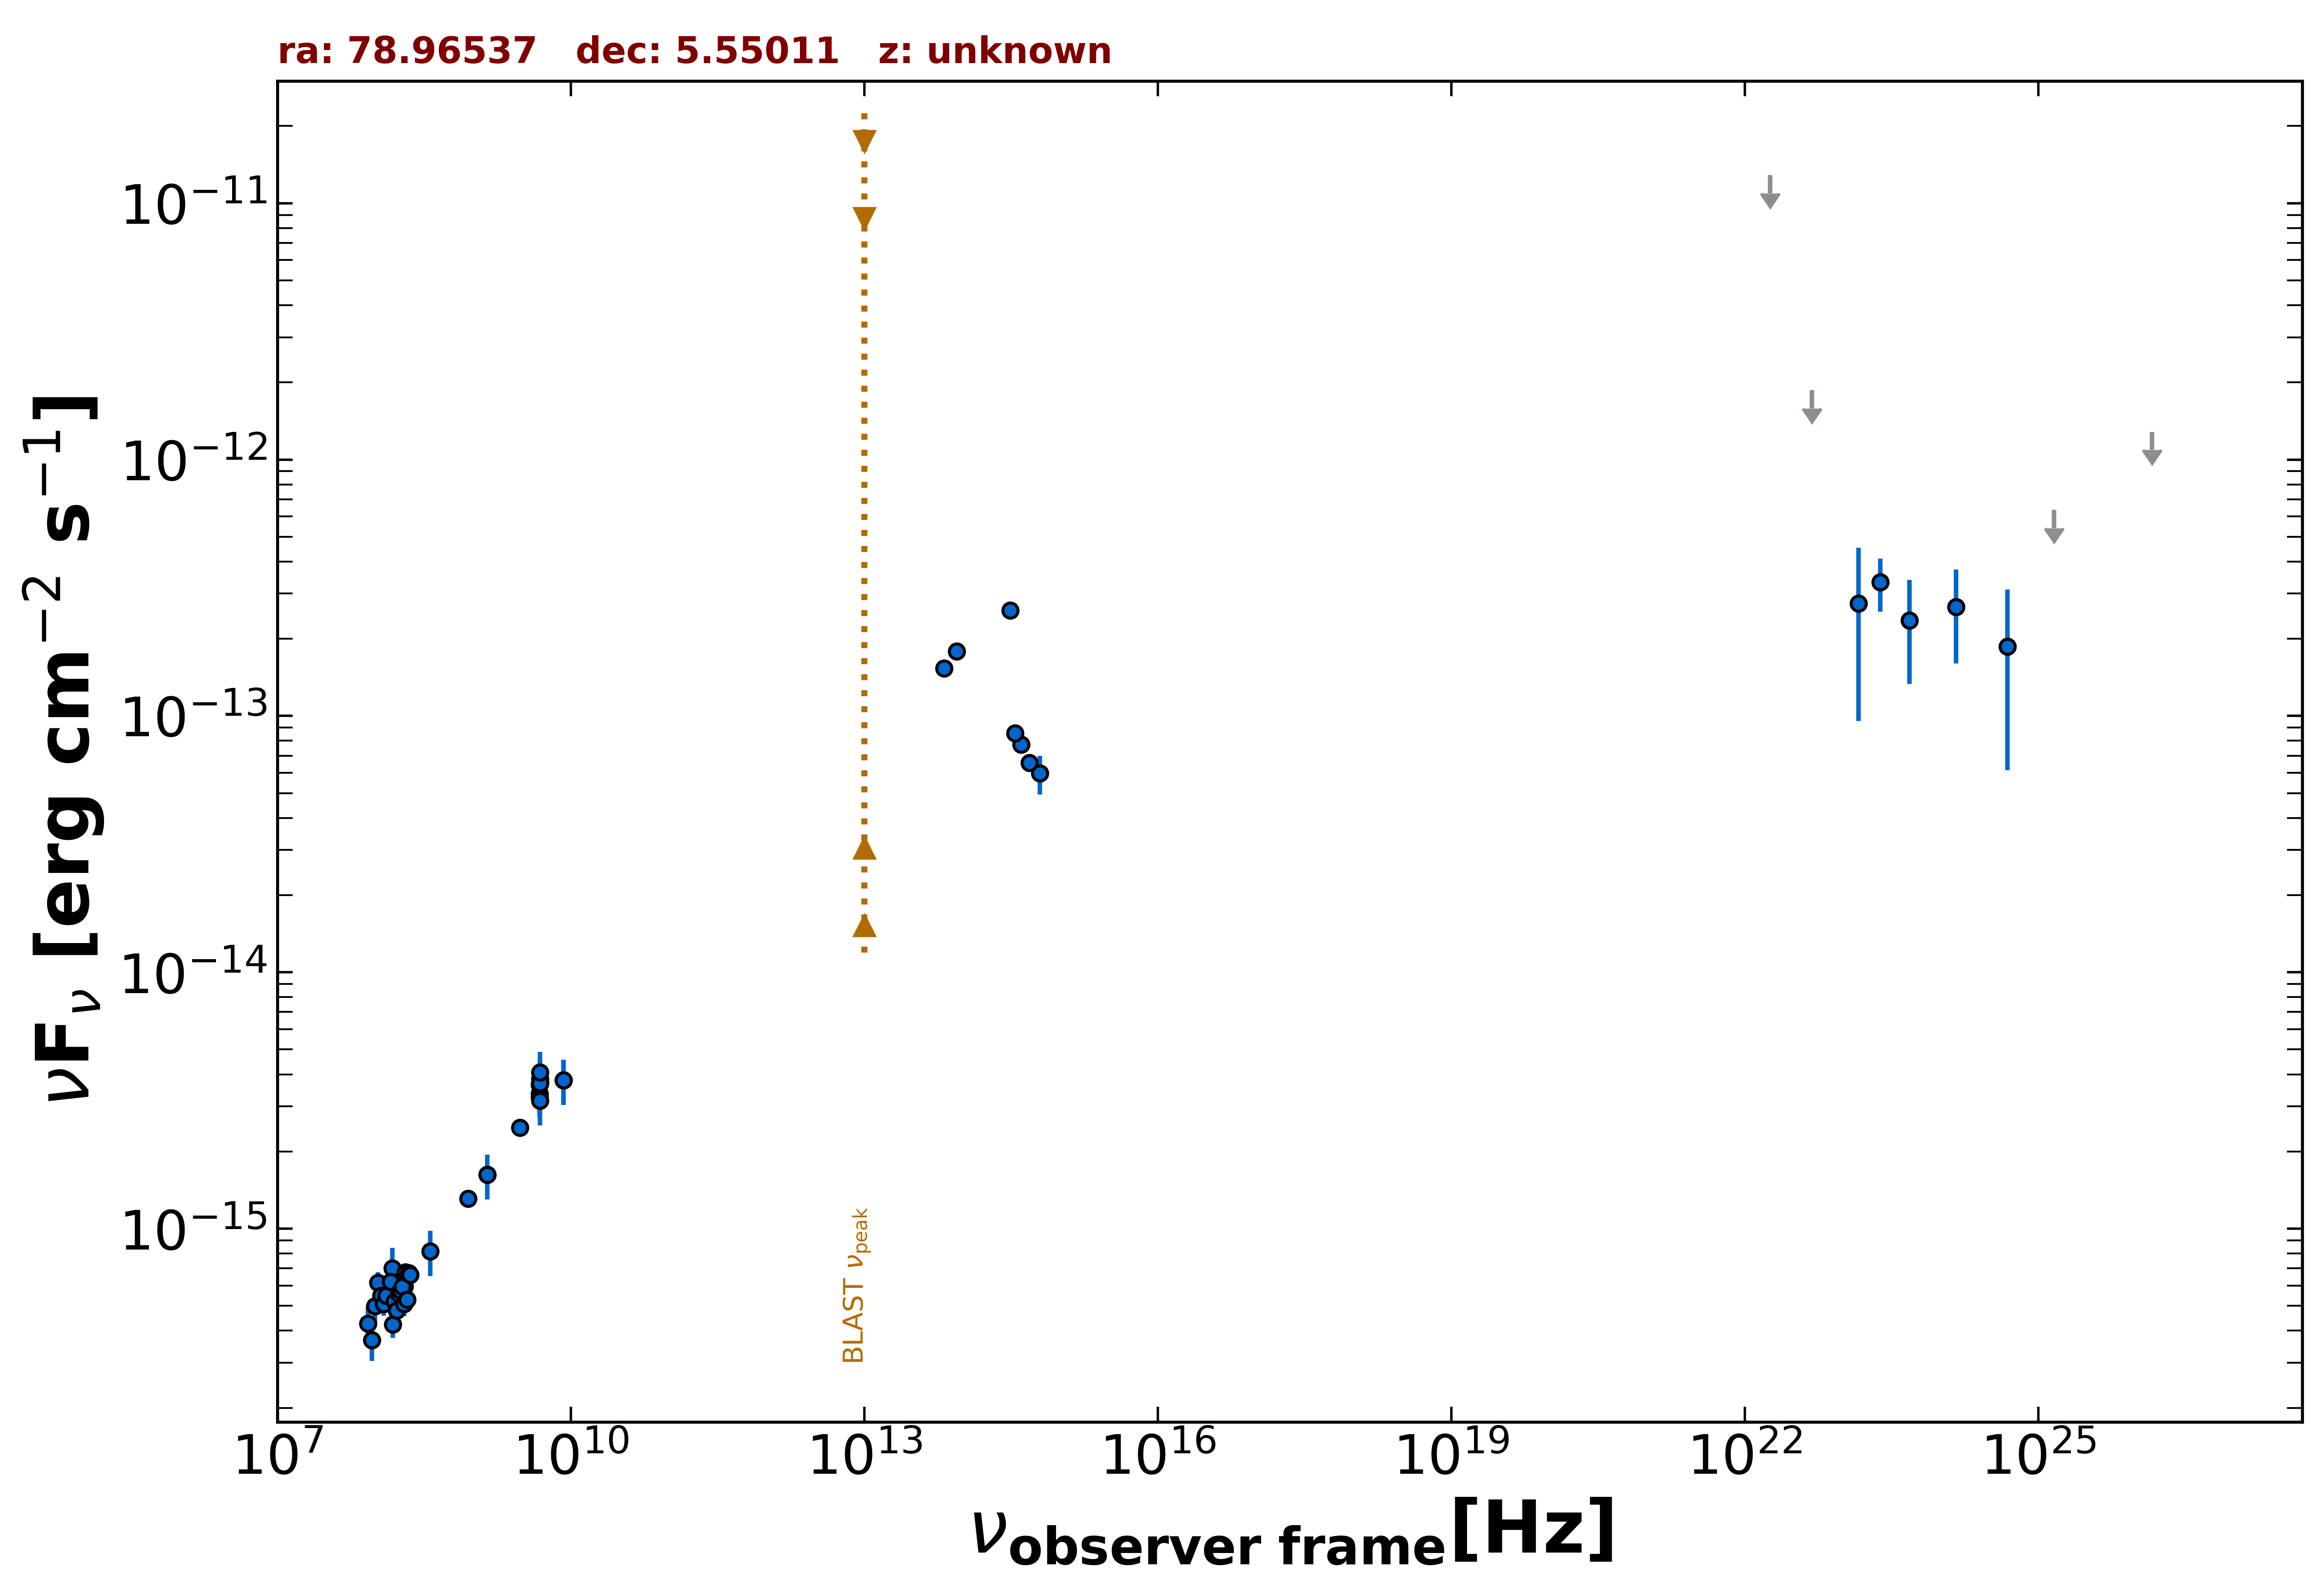

Source data for this figure (header and first rows):
freq., flux, err_flux, MJD_start, MJD_end, flag, catalog, reference
1.400e+09, 1.623e-15, 4.900e-17, 55000, 55000, , NVSS, Condon et al. 1998  AJ  115  1693
8.870e+08, 1.311e-15, 9.700e-17, 55000, 55000, , RACS, Hale et al. 2021  PASA  38  e058
3.000e+09, 2.482e-15, 4.950e-17, 55000, 55000, , VLASSQL, Gordon et al. 2021  ApJS  255  30
1.500e+08, 6.223e-16, 6.240e-17, 55000, 55000, , TGSS150, Intema et al. 2017  A&A  598  A781
8.400e+09, 3.797e-15, 0.000e+00, 55000, 55000, , CRATES, Healey et al. 2007  ApJS  171  61
4.800e+09, 3.360e-15, 3.840e-16, 55000, 55000, , GB6, Gregory et al. 1996  ApJS  103  427
4.800e+09, 3.264e-15, 5.280e-16, 55000, 55000, , GB87, Gregory et al. 1992  VizieR  VIII/14/j20…
4.800e+09, 3.648e-15, 5.280e-16, 55000, 55000, , PMN, Griffith et al. 1993-1996  VizieR  VIII/…
8.817e+13, 1.786e-13, 2.400e-15, 55000, 55000, , UNWISE, Schlafly et al. 2019  ApJS  240  30
6.517e+13, 1.536e-13, 3.600e-15, 55000, 55000, , UNWISE, Schlafly et al. 2019  ApJS  240  30
6.233e+14, 5.970e-14, 1.027e-14, 55000, 55000, , PanSTARRS, Flewelling et al. 2020  ApJS  251  7
4.859e+14, 6.570e-14, 5.275e-15, 55000, 55000, , PanSTARRS, Flewelling et al. 2020  ApJS  251  7
3.987e+14, 7.743e-14, 2.735e-15, 55000, 55000, , PanSTARRS, Flewelling et al. 2020  ApJS  251  7
3.462e+14, 8.549e-14, 6.165e-15, 55000, 55000, , PanSTARRS, Flewelling et al. 2020  ApJS  251  7
3.116e+14, 2.576e-13, 1.650e-14, 55000, 55000, , PanSTARRS, Flewelling et al. 2020  ApJS  251  7
2.418e+23, 3.331e-13, 7.795e-14, 55000, 55000, , 4FGL-DR3, The Fermi-LAT Collaboration 2022  arXiv:…
1.813e+22, 1.287e-11, 0.000e+00, 55000, 55000, UL, 4FGL-DR3, The Fermi-LAT Collaboration 2022  arXiv:…
4.835e+22, 1.865e-12, 0.000e+00, 55000, 55000, UL, 4FGL-DR3, The Fermi-LAT Collaboration 2022  arXiv:…
1.451e+23, 2.748e-13, 1.791e-13, 55000, 55000, , 4FGL-DR3, The Fermi-LAT Collaboration 2022  arXiv:…
4.835e+23, 2.361e-13, 1.029e-13, 55000, 55000, , 4FGL-DR3, The Fermi-LAT Collaboration 2022  arXiv:…
1.451e+24, 2.666e-13, 1.067e-13, 55000, 55000, , 4FGL-DR3, The Fermi-LAT Collaboration 2022  arXiv:…
4.835e+24, 1.864e-13, 1.250e-13, 55000, 55000, , 4FGL-DR3, The Fermi-LAT Collaboration 2022  arXiv:…
1.451e+25, 6.356e-13, 0.000e+00, 55000, 55000, UL, 4FGL-DR3, The Fermi-LAT Collaboration 2022  arXiv:…
1.451e+26, 1.283e-12, 0.000e+00, 55000, 55000, UL, 4FGL-DR3, The Fermi-LAT Collaboration 2022  arXiv:…
4.850e+09, 3.836e-15, 7.760e-16, 55000, 55000, , SPECFINDV3, Stein et al.  2021  A&A  655  A17
4.850e+09, 3.725e-15, 7.275e-16, 55000, 55000, , SPECFINDV3, Stein et al.  2021  A&A  655  A17
4.850e+09, 3.153e-15, 6.305e-16, 55000, 55000, , SPECFINDV3, Stein et al.  2021  A&A  655  A17
4.850e+09, 3.686e-15, 7.275e-16, 55000, 55000, , SPECFINDV3, Stein et al.  2021  A&A  655  A17
4.850e+09, 4.074e-15, 8.245e-16, 55000, 55000, , SPECFINDV3, Stein et al.  2021  A&A  655  A17
3.650e+08, 8.176e-16, 1.642e-16, 55000, 55000, , SPECFINDV3, Stein et al.  2021  A&A  655  A17
1.400e+09, 1.624e-15, 3.220e-16, 55000, 55000, , SPECFINDV3, Stein et al.  2021  A&A  655  A17
8.400e+09, 3.797e-15, 7.560e-16, 55000, 55000, , SPECFINDV3, Stein et al.  2021  A&A  655  A17
1.500e+08, 7.020e-16, 1.410e-16, 55000, 55000, , SPECFINDV3, Stein et al.  2021  A&A  655  A17
2.000e+08, 5.940e-16, 1.180e-16, 55000, 55000, , SPECFINDV3, Stein et al.  2021  A&A  655  A17
8.400e+09, 3.797e-15, 7.560e-16, 55000, 55000, , SPECFINDV3, Stein et al.  2021  A&A  655  A17
8.400e+07, 4.259e-16, 7.220e-17, 55000, 55000, , GLEAMV2, Hurley-Walker N. et al.  2017  MNRAS  46…
9.200e+07, 3.670e-16, 6.225e-17, 55000, 55000, , GLEAMV2, Hurley-Walker N. et al.  2017  MNRAS  46…
9.900e+07, 4.984e-16, 6.610e-17, 55000, 55000, , GLEAMV2, Hurley-Walker N. et al.  2017  MNRAS  46…
1.070e+08, 6.151e-16, 6.100e-17, 55000, 55000, , GLEAMV2, Hurley-Walker N. et al.  2017  MNRAS  46…
1.150e+08, 5.482e-16, 5.355e-17, 55000, 55000, , GLEAMV2, Hurley-Walker N. et al.  2017  MNRAS  46…
1.220e+08, 5.084e-16, 5.110e-17, 55000, 55000, , GLEAMV2, Hurley-Walker N. et al.  2017  MNRAS  46…
1.300e+08, 5.477e-16, 5.140e-17, 55000, 55000, , GLEAMV2, Hurley-Walker N. et al.  2017  MNRAS  46…
1.430e+08, 6.204e-16, 5.200e-17, 55000, 55000, , GLEAMV2, Hurley-Walker N. et al.  2017  MNRAS  46…
1.510e+08, 4.231e-16, 4.765e-17, 55000, 55000, , GLEAMV2, Hurley-Walker N. et al.  2017  MNRAS  46…
1.580e+08, 5.204e-16, 4.925e-17, 55000, 55000, , GLEAMV2, Hurley-Walker N. et al.  2017  MNRAS  46…
1.660e+08, 4.797e-16, 4.850e-17, 55000, 55000, , GLEAMV2, Hurley-Walker N. et al.  2017  MNRAS  46…
1.740e+08, 5.573e-16, 6.395e-17, 55000, 55000, , GLEAMV2, Hurley-Walker N. et al.  2017  MNRAS  46…
1.810e+08, 5.734e-16, 5.755e-17, 55000, 55000, , GLEAMV2, Hurley-Walker N. et al.  2017  MNRAS  46…
1.890e+08, 5.942e-16, 5.495e-17, 55000, 55000, , GLEAMV2, Hurley-Walker N. et al.  2017  MNRAS  46…
1.970e+08, 5.093e-16, 5.405e-17, 55000, 55000, , GLEAMV2, Hurley-Walker N. et al.  2017  MNRAS  46…
2.040e+08, 6.777e-16, 5.405e-17, 55000, 55000, , GLEAMV2, Hurley-Walker N. et al.  2017  MNRAS  46…
2.120e+08, 5.288e-16, 5.405e-17, 55000, 55000, , GLEAMV2, Hurley-Walker N. et al.  2017  MNRAS  46…
2.200e+08, 6.709e-16, 5.600e-17, 55000, 55000, , GLEAMV2, Hurley-Walker N. et al.  2017  MNRAS  46…
2.270e+08, 6.605e-16, 5.650e-17, 55000, 55000, , GLEAMV2, Hurley-Walker N. et al.  2017  MNRAS  46…
